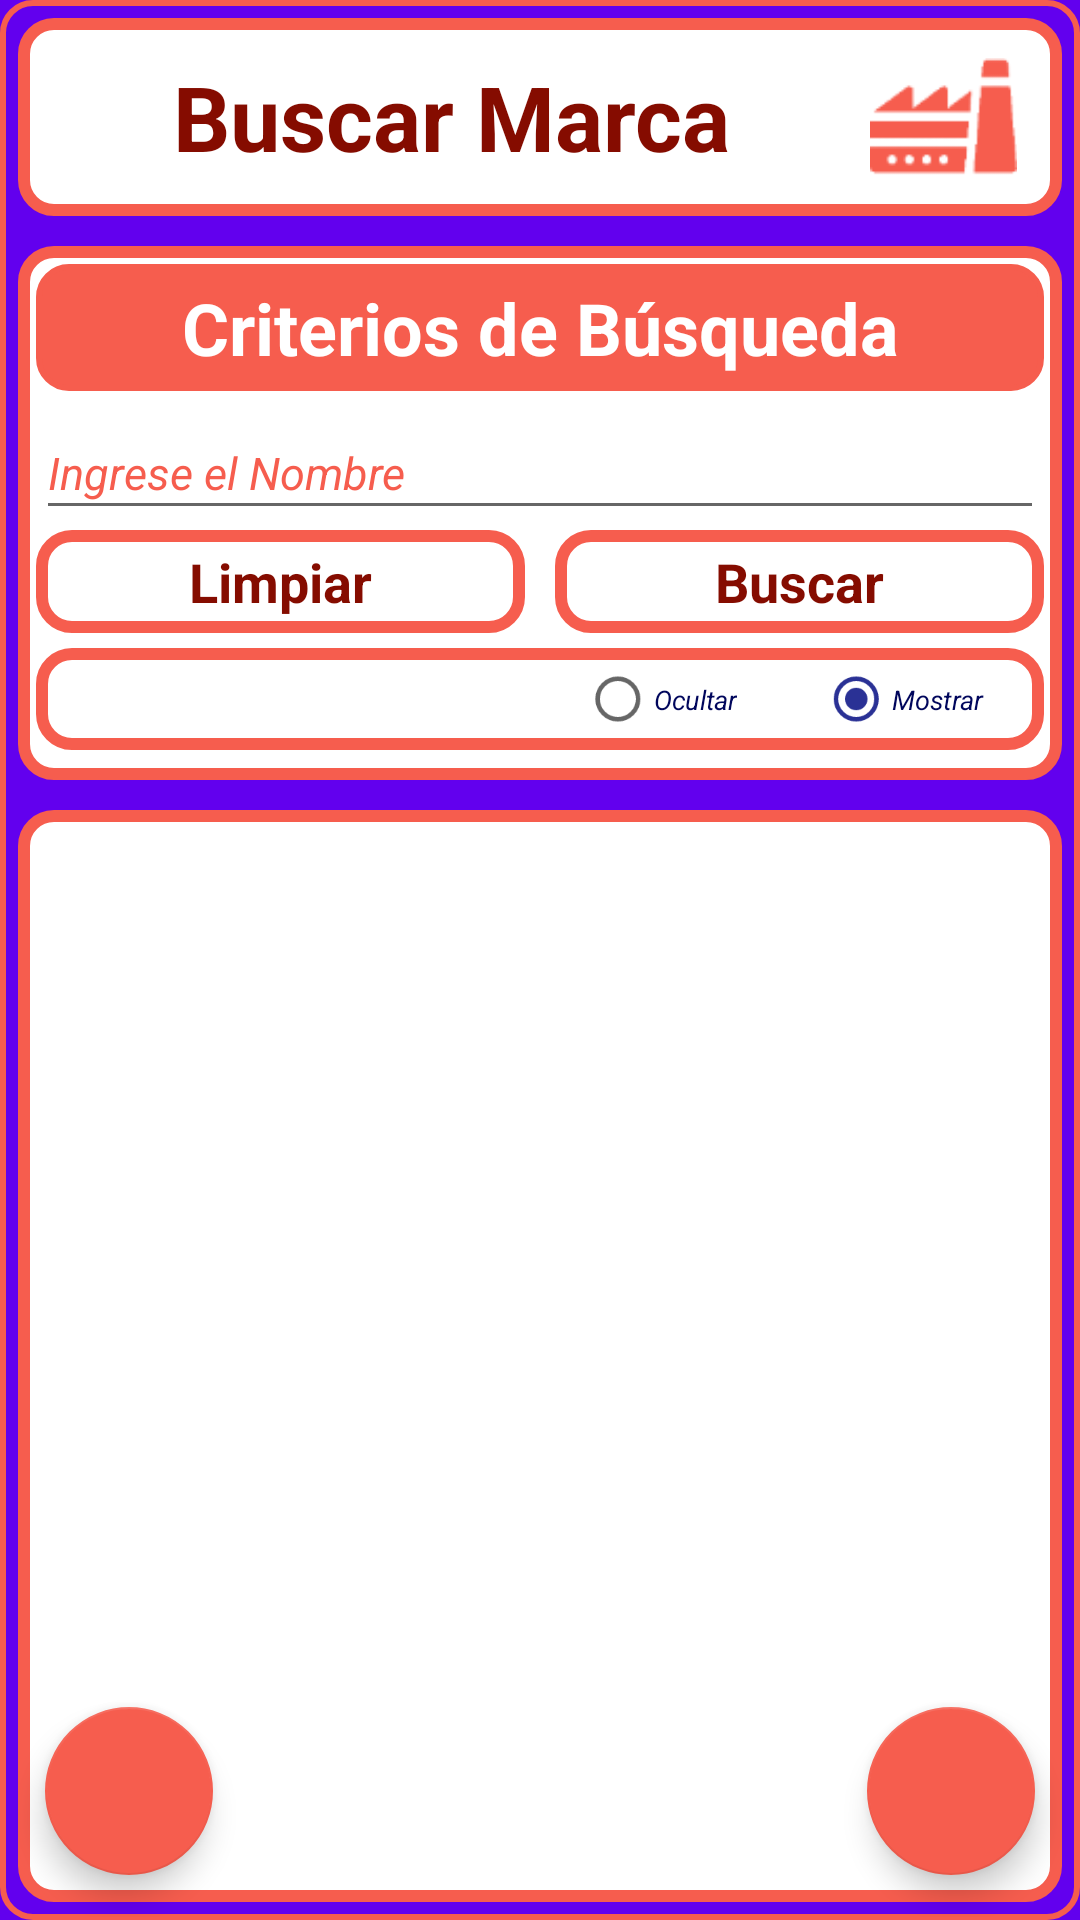

This screen was rendered from an Android layout file. Write that file and the resources it references.
<!-- AndroidManifest.xml: application theme AppTheme -->
<!-- res/layout/activity_buscar_marca.xml -->
<?xml version="1.0" encoding="utf-8"?>
<LinearLayout
    xmlns:android="http://schemas.android.com/apk/res/android"
    xmlns:app="http://schemas.android.com/apk/res-auto"
    xmlns:tools="http://schemas.android.com/tools"
    android:layout_width="match_parent"
    android:layout_height="match_parent"
    tools:context=".BuscarMarcaActivity"
    android:background="@drawable/borde_color3_fondo_oscuro"
    android:layout_margin="5dp"
    android:orientation="vertical">

    <LinearLayout
        style="@style/LinearLayoutNombrePantalla"
        android:background="@drawable/borde_color3_fino">

        <TextView
            style="@style/TextViewNombrePantalla"
            android:textColor="@color/color3_oscuro"
            android:text="@string/search_brand"
            />

        <ImageView
            android:layout_width="0dp"
            android:layout_weight=".14"
            android:layout_height="wrap_content"
            android:layout_marginRight="10dp"
            app:srcCompat="@drawable/marca_ic_sf" />

    </LinearLayout>

    <RelativeLayout
        android:layout_width="match_parent"
        android:layout_height="match_parent"
        android:gravity="center"
        android:orientation="vertical">

        <LinearLayout
            android:layout_width="match_parent"
            android:layout_height="match_parent"
            android:orientation="vertical">

            <LinearLayout
                style="@style/LinearLayoutSeccion"
                android:background="@drawable/borde_color3_fino">

                <TextView
                    style="@style/TextViewTitulo"
                    android:textColor="@color/color3_claro"
                    android:background="@drawable/borde_color3_pleno"
                    android:text="@string/search_criterial" />

                <EditText
                    style="@style/EditTextIngresoDatos"
                    android:layout_marginLeft="5dp"
                    android:layout_marginRight="5dp"
                    android:hint="@string/enter_name"
                    android:textColor="@color/colorPrimaryDark"
                    android:textColorHint="@color/color3"
                    android:imeOptions="actionDone"
                    android:selectAllOnFocus="true"
                    android:maxLines="1"
                    android:digits="abcdefghijklmnñopqrstuvwxyz ABCDEFGHIJKLMNÑOPQRSTUVWXYZ"
                    android:id="@+id/nombreET" />

                <LinearLayout
                    android:layout_width="match_parent"
                    android:layout_height="wrap_content"
                    android:layout_marginLeft="5dp"
                    android:layout_marginRight="5dp"
                    android:orientation="horizontal">

                    <TextView
                        style="@style/estiloBotonPequeño"
                        android:layout_width="0dp"
                        android:layout_height="wrap_content"
                        android:layout_weight=".5"
                        android:background="@drawable/borde_color3_fino"
                        android:layout_marginRight="10dp"
                        android:onClick="clickLimpiar"
                        android:text="@string/clean"
                        android:textColor="@color/color3_oscuro"
                        android:id="@+id/limpiarBT"/>


                    <TextView
                        style="@style/estiloBotonPequeño"
                        android:layout_width="0dp"
                        android:layout_height="wrap_content"
                        android:layout_weight=".5"
                        android:background="@drawable/borde_color3_fino"
                        android:onClick="clickBuscarMarcas"
                        android:text="@string/search"
                        android:textColor="@color/color3_oscuro"
                        android:id="@+id/buscarBT"/>

                </LinearLayout>

                <LinearLayout
                    android:layout_width="match_parent"
                    android:layout_height="wrap_content"
                    android:layout_margin="5dp"
                    android:background="@drawable/borde_color3_fino"
                    android:orientation="vertical">
                    <LinearLayout
                        android:layout_width="match_parent"
                        android:layout_height="wrap_content"
                        android:layout_marginLeft="5dp"
                        android:orientation="horizontal">

                        <RadioGroup
                            android:layout_width="match_parent"
                            android:layout_height="wrap_content"
                            android:orientation="horizontal"
                            android:gravity="right"
                            android:id="@+id/mostrarRG">

                            <RadioButton
                                android:layout_width="wrap_content"
                                android:layout_height="wrap_content"
                                android:layout_marginRight="10dp"
                                android:textStyle="italic"
                                android:textSize="12dp"
                                android:scaleX="0.75"
                                android:scaleY="0.75"
                                android:textColor="@color/colorPrimaryDark"
                                android:text="@string/hide"
                                android:tag="0"
                                android:onClick="clickMostrarCriterio"
                                android:id="@+id/ocultarRB"/>

                            <RadioButton
                                android:layout_width="wrap_content"
                                android:layout_height="wrap_content"
                                android:layout_marginRight="10dp"
                                android:textStyle="italic"
                                android:textSize="12dp"
                                android:scaleX="0.75"
                                android:scaleY="0.75"
                                android:textColor="@color/colorPrimaryDark"
                                android:text="@string/show"
                                android:checked="true"
                                android:tag="1"
                                android:onClick="clickMostrarCriterio"
                                android:id="@+id/mostrarRB"/>
                        </RadioGroup>
                    </LinearLayout>
                </LinearLayout>

            </LinearLayout>

            <LinearLayout
                android:layout_width="match_parent"
                android:layout_height="0dp"
                android:layout_weight="1"
                android:layout_margin="5dp"
                android:orientation="vertical"
                android:background="@drawable/borde_color3_fino">

                <ListView
                    style="@style/ListViewGeneral"
                    android:id="@+id/marcasListaLV"
                    android:divider="@color/color3_oscuro" />

                <TextView
                    style="@style/TextViewIngresoDatos"
                    android:padding="10dp"
                    android:layout_marginBottom="200dp"
                    android:id="@+id/view_vacio"/>
            </LinearLayout>
        </LinearLayout>

        <com.google.android.material.floatingactionbutton.FloatingActionButton
            style="@style/FABDerecha"
            android:id="@+id/fabAdd"
            android:src="@drawable/ic_add"
            app:backgroundTint="@color/color3" />


        <com.google.android.material.floatingactionbutton.FloatingActionButton
            style="@style/FABIzquierda"
            android:id="@+id/cancelFAB"
            android:onClick="clickVolver"
            app:backgroundTint="@color/color3"  />

    </RelativeLayout>
</LinearLayout>
<!-- resources referenced by this layout -->
<resources>
  <color name="color3">#F65D4E</color>
  <color name="color3_claro">#ffffff</color>
  <color name="color3_oscuro">#850c00</color>
  <color name="colorPrimaryDark">#00065c</color>
  <string name="clean">Limpiar</string>
  <string name="enter_name"><i><font size="15">Ingrese el Nombre</font></i></string>
  <string name="hide">Ocultar</string>
  <string name="search">Buscar</string>
  <string name="search_brand">Buscar Marca</string>
  <string name="search_criterial">Criterios de Búsqueda</string>
  <string name="show">Mostrar</string>
  <style name="EditTextIngresoDatos">
          <item name="android:layout_width">match_parent</item>
          <item name="android:layout_height">wrap_content</item>
          <item name="android:singleLine">true</item>
          <item name="android:textSize">18sp</item>
          <item name="android:textColor">@color/colorPrimaryDark</item>
      </style>
  <style name="FABDerecha">
          <item name="android:layout_width">wrap_content</item>
          <item name="android:layout_height">wrap_content</item>
          <item name="android:layout_alignParentRight">true</item>
          <item name="android:layout_alignParentBottom">true</item>
          <item name="android:layout_margin">14dp</item>
          <item name="android:clickable">true</item>
      </style>
  <style name="LinearLayoutNombrePantalla">
          <item name="android:layout_margin">5dp</item>
          <item name="android:layout_width">match_parent</item>
          <item name="android:layout_height">wrap_content</item>
          <item name="android:gravity">center</item>
          <item name="android:padding">5dp</item>
          <item name="android:orientation">horizontal</item>
      </style>
  <style name="LinearLayoutSeccion">
          <item name="android:layout_width">match_parent</item>
          <item name="android:layout_height">wrap_content</item>
          <item name="android:orientation">vertical</item>
          <item name="android:layout_margin">5dp</item>
          <item name="android:paddingBottom">5dp</item>
      </style>
  <style name="ListViewGeneral">
          <item name="android:layout_width">match_parent</item>
          <item name="android:layout_height">wrap_content</item>
          <item name="android:dividerHeight">1dp</item>
          <item name="android:scrollbarThumbVertical">@drawable/scrollbar_vertical</item>
      </style>
  <style name="TextViewIngresoDatos">
          <item name="android:layout_width">wrap_content</item>
          <item name="android:layout_height">wrap_content</item>
          <item name="android:textStyle">bold|italic</item>
          <item name="android:layout_marginRight">5dp</item>
          <item name="android:textSize">18sp</item>
      </style>
  <style name="TextViewNombrePantalla">
          <item name="android:layout_width">0dp</item>
          <item name="android:layout_weight">.8</item>
          <item name="android:layout_height">wrap_content</item>
          <item name="android:textStyle">bold</item>
          <item name="android:gravity">center</item>
          <item name="android:textSize">30sp</item>
      </style>
  <style name="AppTheme" parent="Theme.AppCompat.Light.NoActionBar">
          
          <item name="colorPrimary">@color/colorPrimary</item>
          <item name="colorPrimaryDark">@color/colorPrimaryDark</item>
          <item name="colorAccent">@color/colorAccent</item>
          <item name="android:windowBackground">@color/color6</item>
      </style>
  <color name="color6">#FF6200EE</color>
  <!-- drawable scrollbar_vertical (drawable) -->
  <?xml version="1.0" encoding="utf-8"?>
  <shape xmlns:android="http://schemas.android.com/apk/res/android" >
  
      <solid android:color="@color/colorAccent" />
  
      <corners android:radius="5dp" />
  
      <size android:width="7dp" />
  
  </shape>
  <color name="colorPrimary">#dbdeff</color>
  <color name="colorAccent">#2A3195</color>
</resources>
